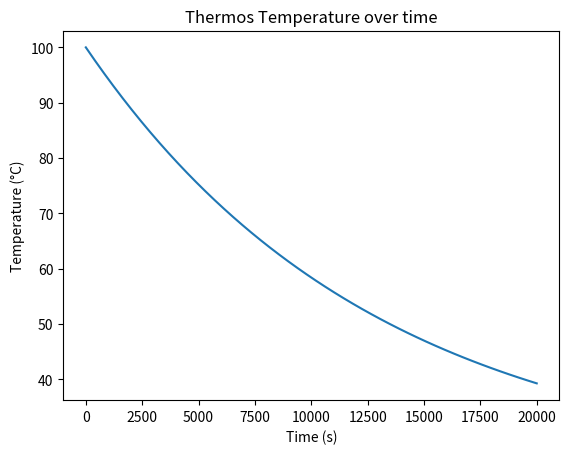

This figure's Python source:
#!/usr/bin/env python3
import matplotlib.pyplot as plt
import numpy as np
import math
from scipy.integrate import odeint

# Thermal capacitance of water (J / K * kg)
# https://www.usgs.gov/special-topic/water-science-school/science/heat-capacity-and-water?qt-science_center_objects=0#qt-science_center_objects
c_4 = 4184

# 0.355 kg == 355 mL
m_water = 0.355
C_4 = c_4 * m_water

# Room temperature (K)
T_room = 23 + 273

""" MUG DIMENSIONS (m) """
diameter_inner = 0.12
diameter_outer = 0.15
thickness_stainless_steel = 0.002
length_inner = 0.17
length_outer = 0.20

diameter_air = diameter_outer - 2 * thickness_stainless_steel
thickness_air = diameter_outer - diameter_inner - thickness_stainless_steel
length_air = length_outer - 2 * thickness_stainless_steel

""" INNER STAINLESS STEEL LAYER THERMAL RESISTANCE"""
# Thermal Conductivity of stainless steel type 304 (W / (m * K))
# https://www.engineeringtoolbox.com/thermal-conductivity-metals-d_858.html
k_stainless_steel = 14.4
R_5_1 = (
    2
    * thickness_stainless_steel
    / (
        math.pi
        * diameter_inner
        * k_stainless_steel
        * (diameter_inner + 2 * length_inner)
    )
)

""" AIR GAP THERMAL RESISTANCE"""
# Thermal Conductivity of air (W / (m * K))
# https://www.engineeringtoolbox.com/thermal-conductivity-d_429.html
k_air = 0.0262
R_5_2 = (
    2
    * thickness_air
    / (math.pi * diameter_air * k_air * (diameter_air + 2 * length_air))
)


""" OUTER STAINLESS STEEL LAYER THERMAL RESISTANCE"""
R_5_3 = (
    2
    * thickness_stainless_steel
    / (
        math.pi
        * diameter_outer
        * k_stainless_steel
        * (diameter_outer + 2 * length_outer)
    )
)
# Equivalent resistance
R_5 = R_5_1 + R_5_2 + R_5_3

# Electrical resistance of wire (Ohms), function of temperature
# R_ref - Resistance (Ohms) at 20C
R_ref = 100

# alpha - temp coefficient of resistance for conductor material (Nichrome)
# T_ref - Temperature alpha is specified at (K)
# http://hyperphysics.phy-astr.gsu.edu/hbase/Tables/rstiv.html
alpha = 0.0004
T_ref = 22 + 273

# Voltage of the thermos electrical circuit (V)
V_1 = 9

# function that returns dtemp/dt
def model(temp, t):

    # https://www.cirris.com/learning-center/general-testing/special-topics/177-temperature-coefficient-of-copper
    R_2 = R_ref * (1 + alpha * (temp - T_ref))

    # dtemp_dt = -(temp - T_room) / (C_4 * R_5) + (V_1 ** 2) / (C_4 * R_2)
    dtemp_dt = -(temp - T_room) / (C_4 * R_5)
    return dtemp_dt


# IC temp0 in K
temp0 = 100 + 273

# Time points
t = np.linspace(0, 20000)

# Solve ODE
temp = odeint(model, temp0, t)

print(t[-1])
print(temp[-1])

""" PLOT RESULTS """
# Removes 273 K offset, converting it to C
plt.plot(t, tuple(np.subtract(temp, tuple([273] for _ in range(len(temp))))))
plt.title("Thermos Temperature over time")
plt.xlabel("Time (s)")
plt.ylabel("Temperature (\xb0C)")
plt.show()
